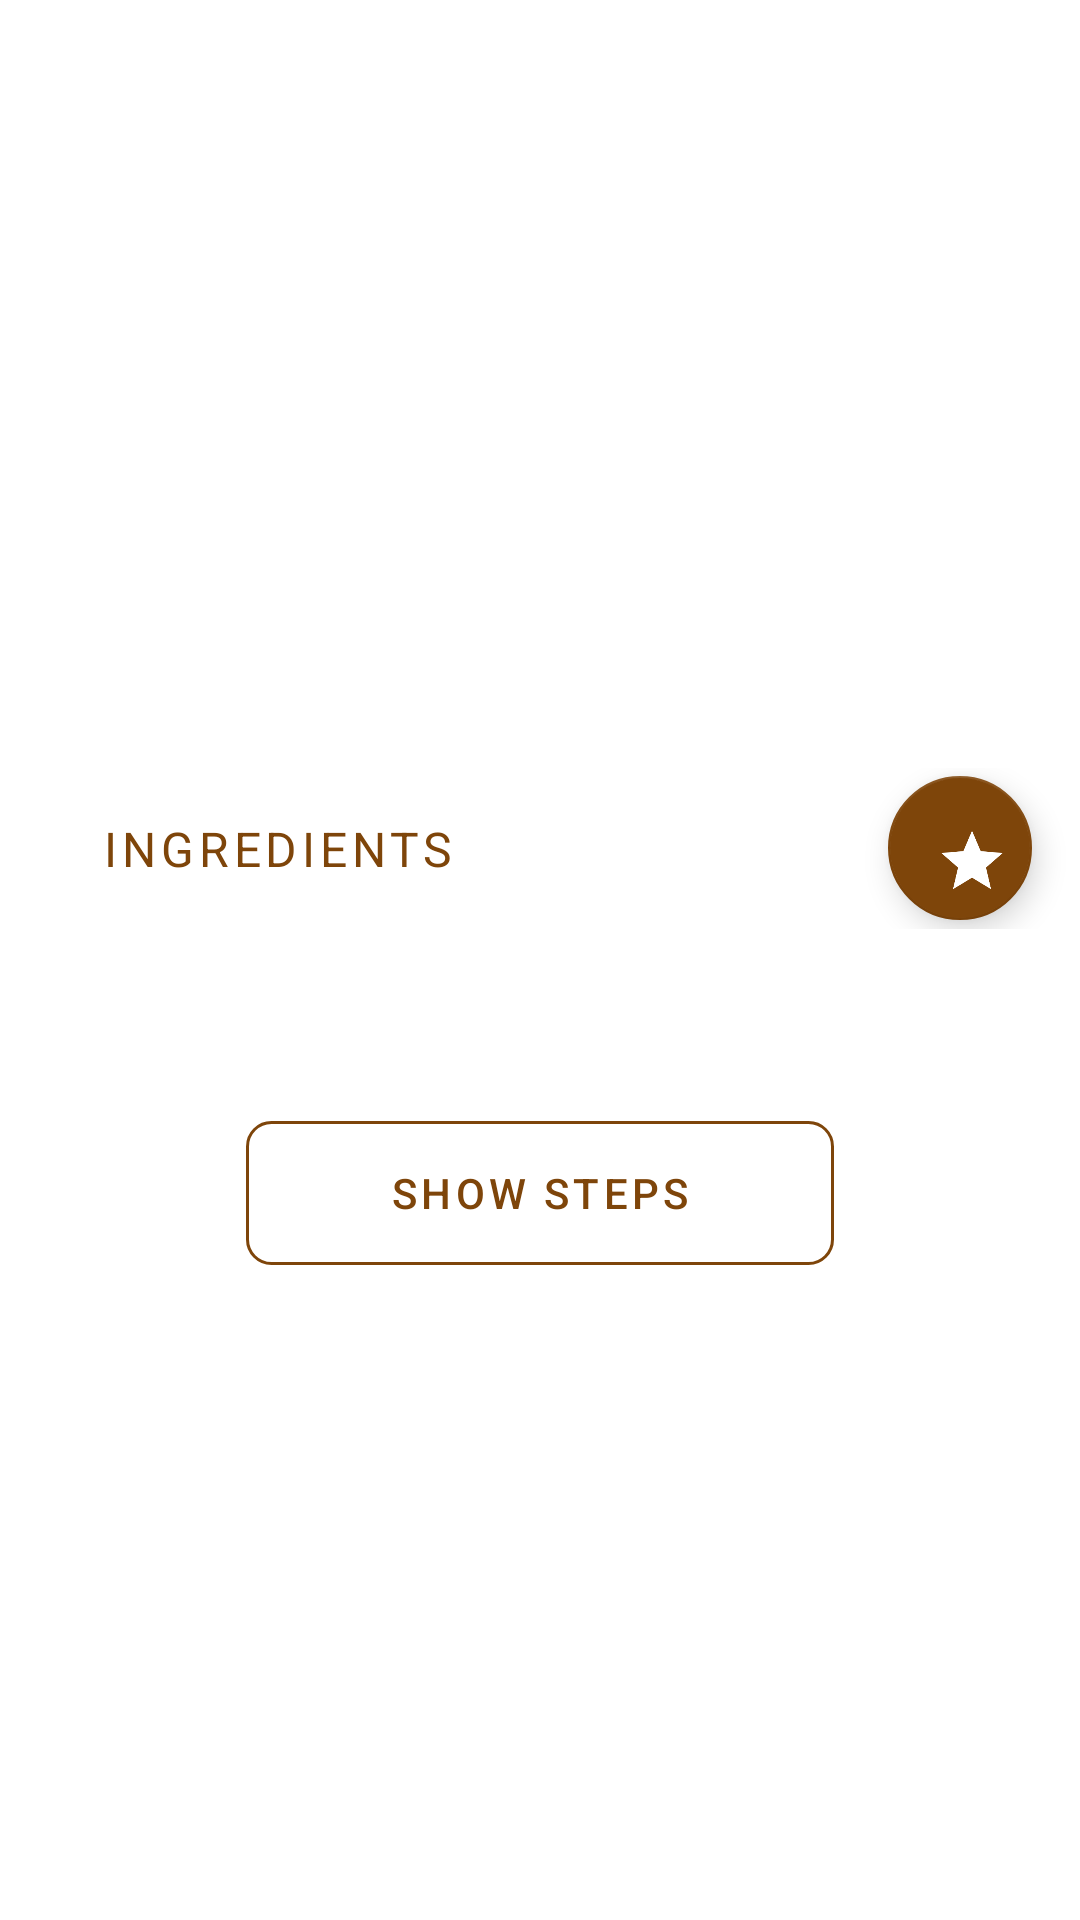

This screen was rendered from an Android layout file. Write that file and the resources it references.
<!-- AndroidManifest.xml: application theme AppTheme -->
<!-- res/layout/activity_recipe_detail.xml -->
<?xml version="1.0" encoding="utf-8"?>
<LinearLayout xmlns:android="http://schemas.android.com/apk/res/android"
    xmlns:app="http://schemas.android.com/apk/res-auto"
    xmlns:tools="http://schemas.android.com/tools"
    android:layout_width="match_parent"
    android:layout_height="match_parent"
    android:background="@android:color/white"
    android:fitsSystemWindows="true"
    android:orientation="vertical"
    tools:context=".Activities.RecipeDetailActivity">

    <android.support.design.widget.AppBarLayout
        android:layout_width="match_parent"
        android:layout_height="wrap_content"
        android:fitsSystemWindows="true">

        <android.support.design.widget.CollapsingToolbarLayout
            android:id="@+id/ctl_recipe_detail"
            android:layout_width="match_parent"
            android:layout_height="wrap_content"
            android:fitsSystemWindows="true"
            android:theme="@style/ToolbarTheme"
            app:layout_scrollFlags="scroll|exitUntilCollapsed|snap">

            <ImageView
                android:id="@+id/recipe_image_detail"
                android:layout_width="match_parent"
                android:layout_height="256dp"
                android:contentDescription="@string/recipe_image"
                app:layout_collapseMode="parallax" />

            <android.support.v7.widget.Toolbar
                android:id="@+id/toolbar_recipe_detail"
                android:layout_width="match_parent"
                android:layout_height="?android:attr/actionBarSize"
                app:layout_collapseMode="pin" />

        </android.support.design.widget.CollapsingToolbarLayout>

    </android.support.design.widget.AppBarLayout>

    <LinearLayout
        android:layout_width="match_parent"
        android:layout_height="wrap_content"
        android:orientation="horizontal">

        <TextView
            android:id="@+id/ingredients_label_detail"
            android:layout_width="0dp"
            android:layout_height="wrap_content"
            android:layout_marginBottom="16dp"
            android:layout_marginEnd="34dp"
            android:layout_marginStart="34dp"
            android:layout_marginTop="16dp"
            android:layout_weight="1"
            android:letterSpacing="0.1"
            android:text="@string/ingredients"
            android:textAllCaps="true"
            android:textColor="@color/chocolateBrown"
            android:textSize="16sp" />

        <android.support.design.widget.FloatingActionButton
            android:id="@+id/fab_recipe_favorite"
            android:layout_width="48dp"
            android:layout_height="48dp"
            android:layout_gravity="end|center_vertical"
            android:layout_marginEnd="16dp"
            android:layout_marginStart="16dp"
            android:src="@drawable/ic_star" />

    </LinearLayout>

    <android.support.v4.widget.NestedScrollView
        android:layout_width="match_parent"
        android:layout_height="match_parent">

        <LinearLayout
            android:layout_width="match_parent"
            android:layout_height="match_parent"
            android:orientation="vertical">

            <android.support.v7.widget.RecyclerView
                android:id="@+id/recycler_view_ingredients"
                android:layout_width="match_parent"
                android:layout_height="wrap_content"
                android:layout_marginEnd="16dp"
                android:layout_marginStart="16dp" />

            <Button
                android:id="@+id/show_steps_button"
                android:layout_width="wrap_content"
                android:layout_height="wrap_content"
                android:layout_gravity="center"
                android:layout_marginBottom="36dp"
                android:layout_marginTop="64dp"
                android:background="@drawable/button_border_empty"
                android:gravity="center"
                android:letterSpacing="0.1"
                android:paddingEnd="48dp"
                android:paddingStart="48dp"
                android:text="@string/show_steps"
                android:textColor="@color/chocolateBrown"
                android:textSize="14sp" />

        </LinearLayout>

    </android.support.v4.widget.NestedScrollView>

</LinearLayout>
<!-- resources referenced by this layout -->
<resources>
  <color name="chocolateBrown">#7E450A</color>
  <!-- drawable button_border_empty (drawable) -->
  <?xml version="1.0" encoding="utf-8"?>
  <shape xmlns:android="http://schemas.android.com/apk/res/android"
      android:shape="rectangle">
      <corners android:radius="8dp" />
      <stroke
          android:width="1dp"
          android:color="@color/chocolateBrown" />
  </shape>
  <!-- drawable ic_star: png bitmap (drawable-hdpi, 2031 bytes) -->
  <string name="ingredients">Ingredients</string>
  <string name="recipe_image">Recipe Image</string>
  <string name="show_steps">Show Steps</string>
  <style name="ToolbarTheme" parent="ThemeOverlay.AppCompat.Light">
          <item name="android:fontFamily">@font/quicksand_light</item>
      </style>
  <style name="AppTheme" parent="Theme.AppCompat.Light.NoActionBar">
          
          <item name="colorPrimary">@color/colorPrimary</item>
          <item name="colorPrimaryDark">@color/colorPrimaryDark</item>
          <item name="colorAccent">@color/colorAccent</item>
      </style>
  <color name="colorPrimary">#FFFFFF</color>
  <color name="colorPrimaryDark">#BABABA</color>
  <color name="colorAccent">#7E450A</color>
</resources>
